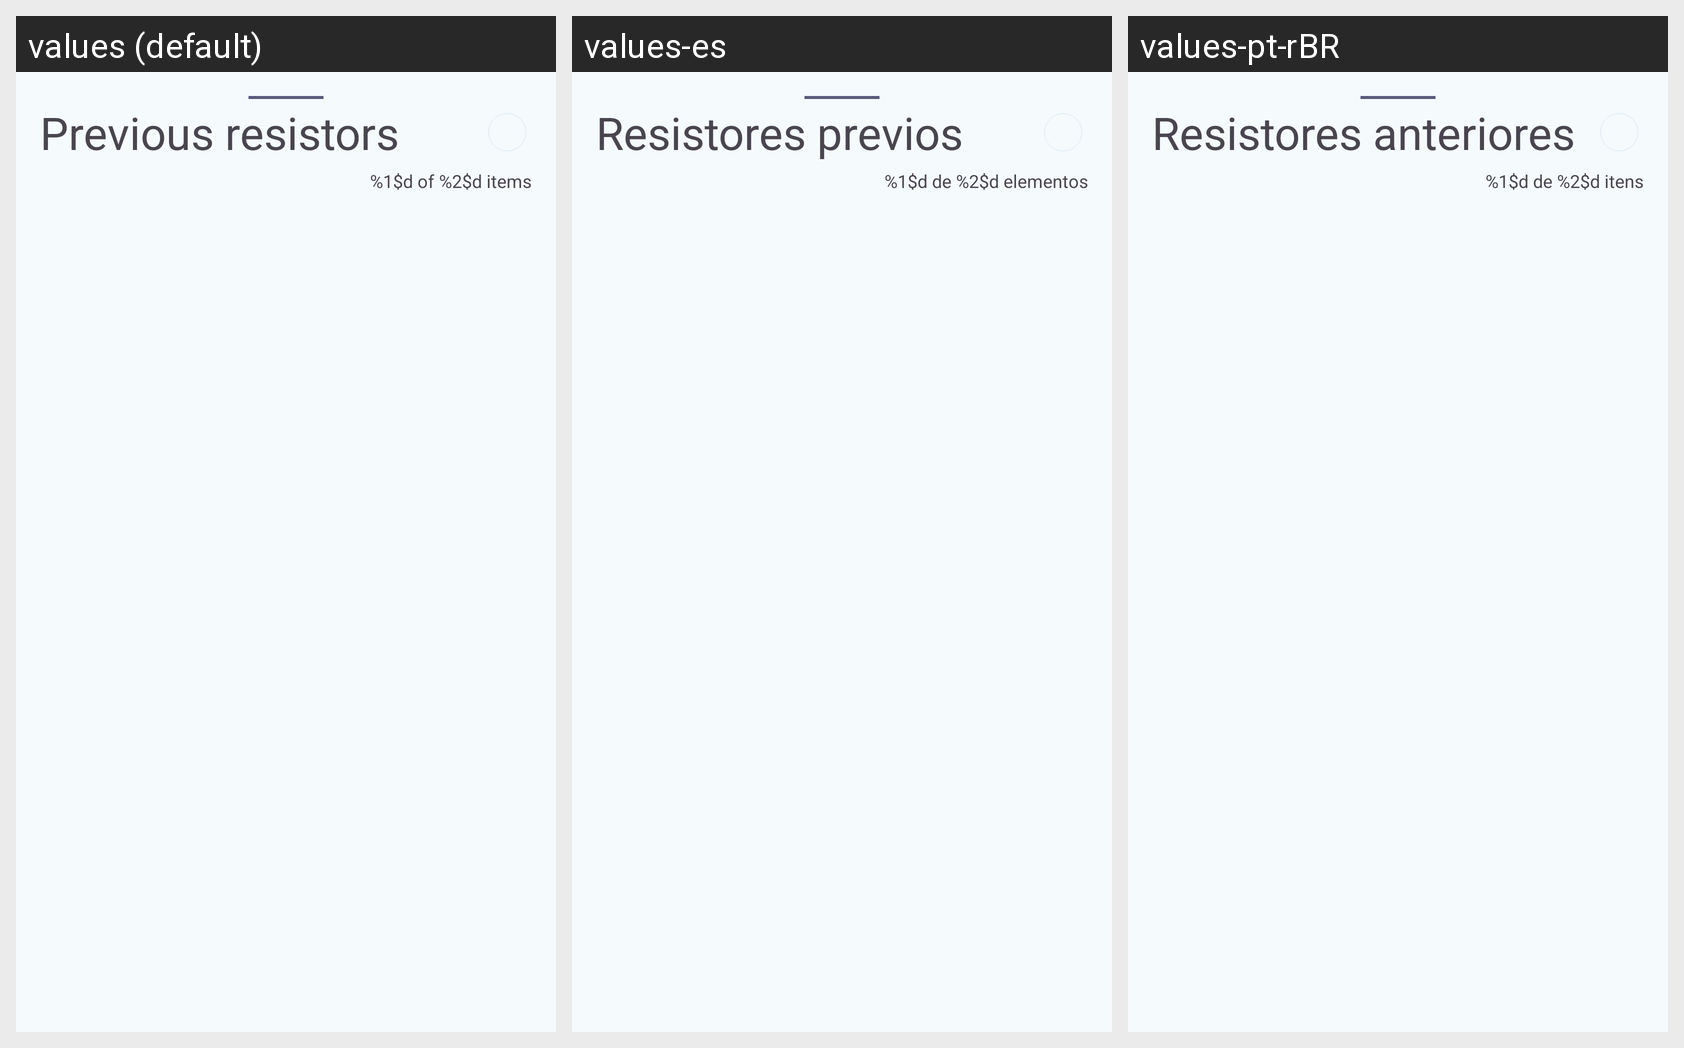

For this localized Android screen grid, give each drawn string resource with its value in every locale shown.
Android screen res/layout/layout_bottom_sheet_history.xml rendered under 3 locales, left to right: values (default), values-es, values-pt-rBR. Device: Nexus 5 (rendered at 1080×1920; each locale shown at half size, 540×960, under a caption strip naming it); theme Theme.Resistorcolorcode.
Strings drawn on this screen, with the default value and each locale's value (text and hints the layout hard-codes, and strings that could not be matched under every locale, appear in the picture but are not listed):

resistor_history
  values: Previous resistors
  values-es: Resistores previos
  values-pt-rBR: Resistores anteriores

resistor_history_size
  values: %1$d of %2$d items
  values-es: %1$d de %2$d elementos
  values-pt-rBR: %1$d de %2$d itens
